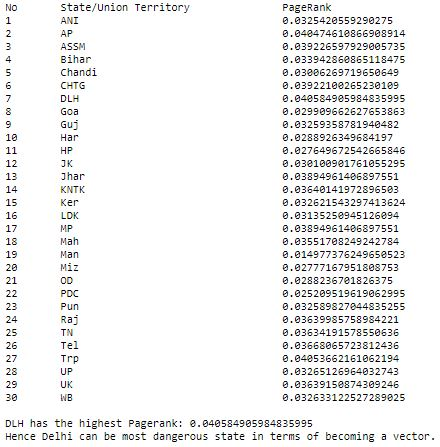

The file beside this chart, header and first rows:
State/Union Territory, PageRank
ANI, 0.03254
AP, 0.04047
ASSM, 0.03923
Bihar, 0.03394
Chandi, 0.03006
CHTG, 0.03922
DLH, 0.04058
Goa, 0.02991
Guj, 0.03259
Har, 0.02889
HP, 0.02765
JK, 0.0301
Jhar, 0.03895
KNTK, 0.0364
Ker, 0.03262
LDK, 0.03135
MP, 0.03895
Mah, 0.03552
Man, 0.01498
Miz, 0.02777
OD, 0.02882
PDC, 0.02521
Pun, 0.03259
Raj, 0.0364
TN, 0.03634
Tel, 0.03668
Trp, 0.04054
UP, 0.03265
UK, 0.03639
WB, 0.03263
